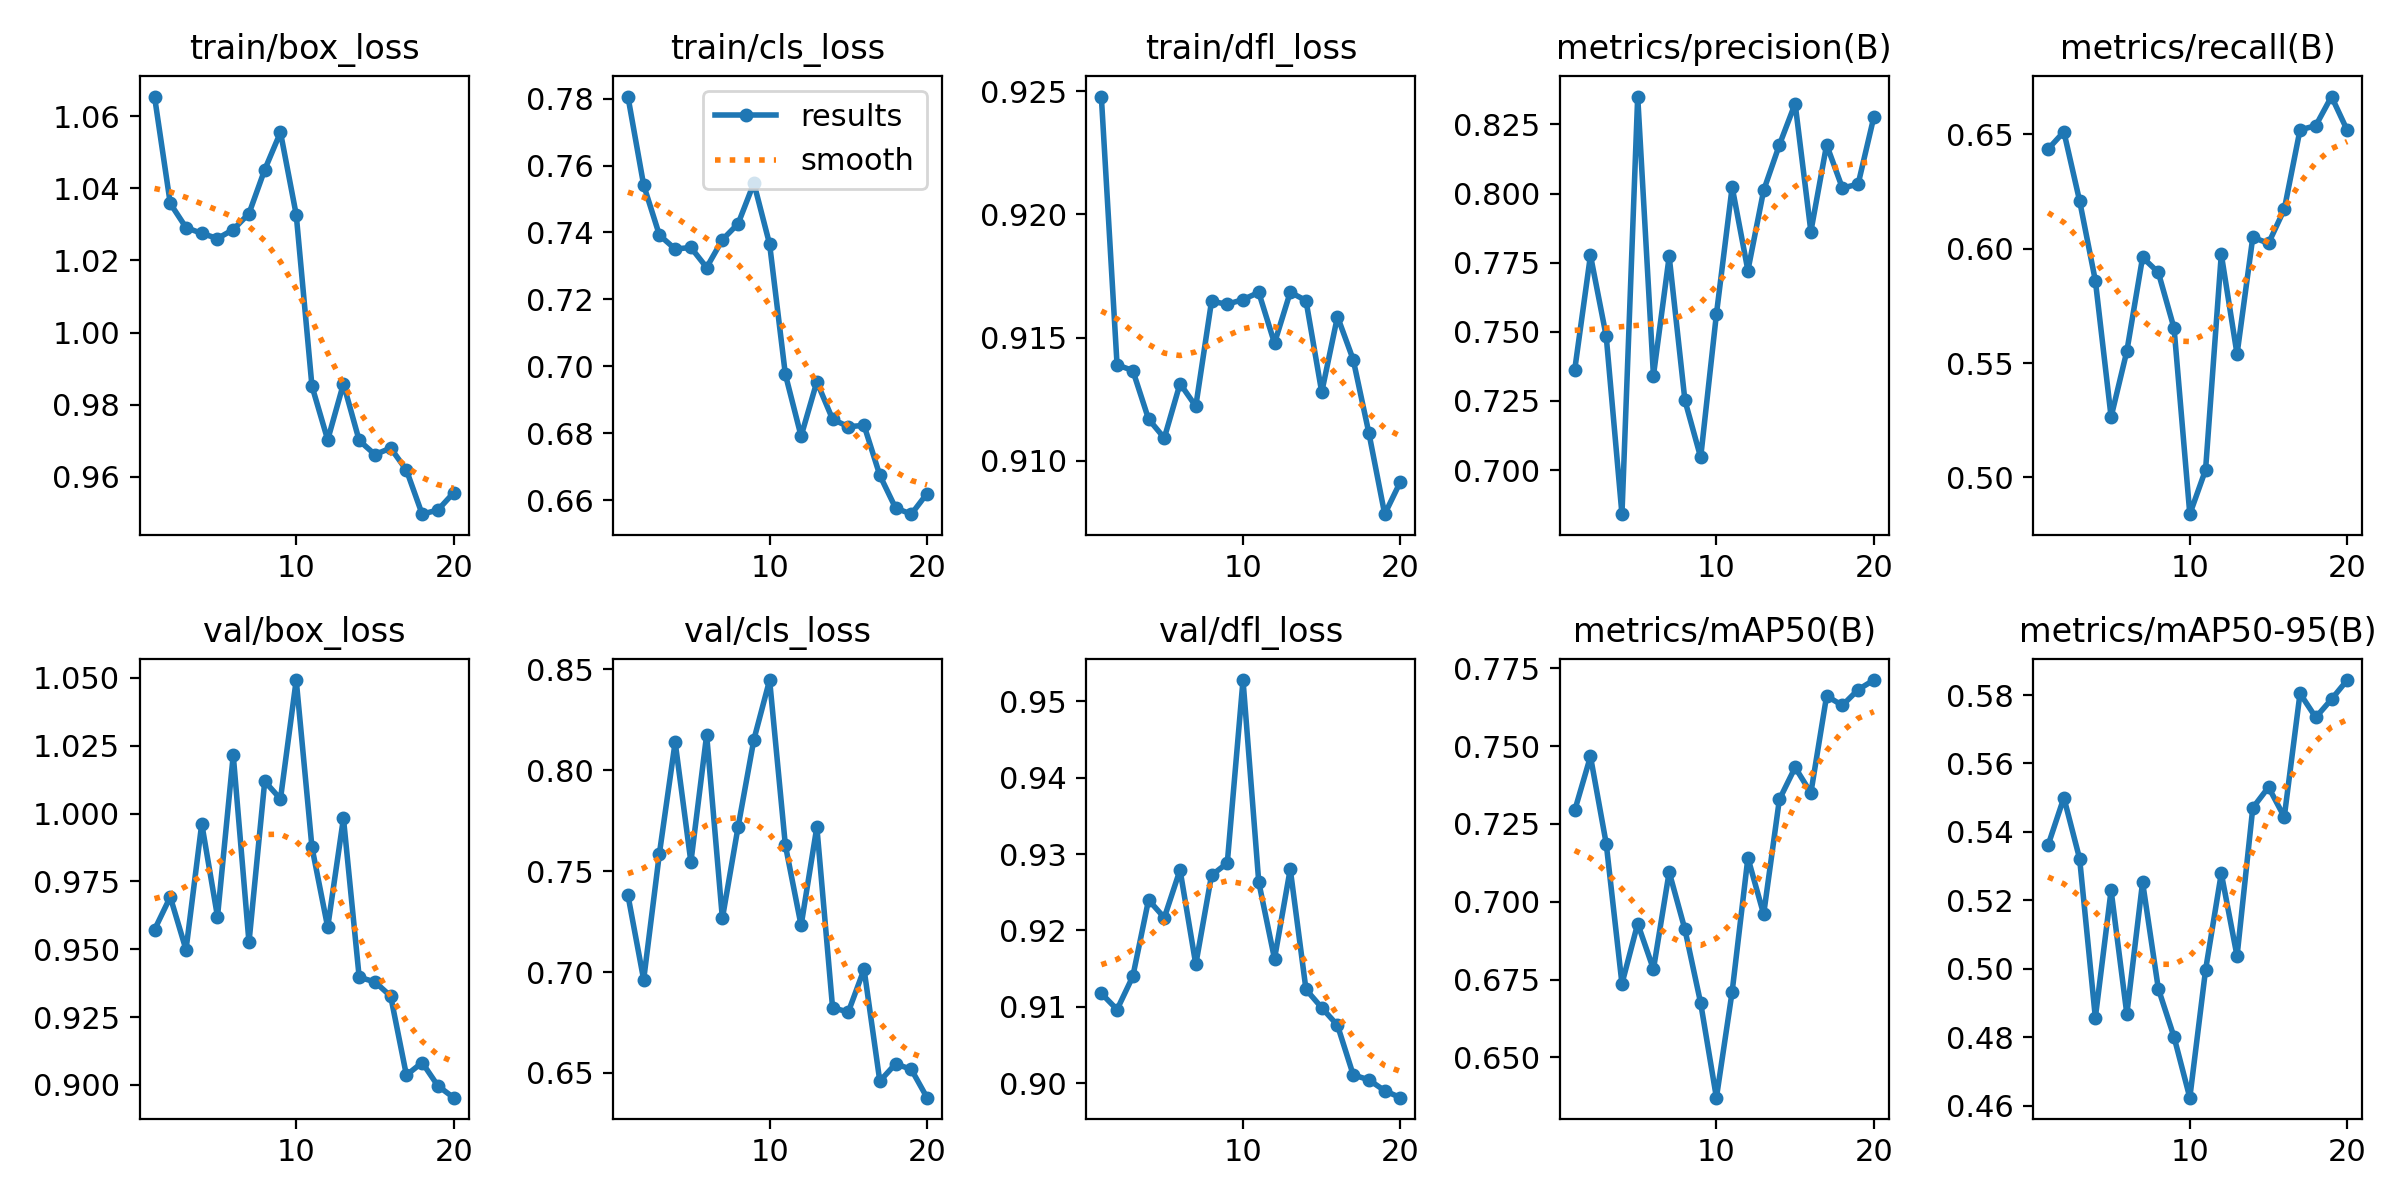

Data behind this chart, as committed beside it:
epoch, time, train/box_loss, train/cls_loss, train/dfl_loss, metrics/precision(B), metrics/recall(B), metrics/mAP50(B), metrics/mAP50-95(B), val/box_loss, val/cls_loss, val/dfl_loss, lr/pg0, lr/pg1, lr/pg2
1, 374.6, 1.065, 0.7806, 0.9248, 0.7363, 0.6436, 0.7293, 0.5362, 0.9572, 0.7381, 0.9118, 0.09255, 0.0008283, 0.0008283
2, 749.7, 1.036, 0.7542, 0.9139, 0.7777, 0.6511, 0.7467, 0.55, 0.9693, 0.6962, 0.9096, 0.08504, 0.001651, 0.001651
3, 1122, 1.029, 0.7392, 0.9137, 0.7484, 0.6209, 0.7187, 0.5322, 0.9498, 0.7587, 0.914, 0.07748, 0.002434, 0.002434
4, 1496, 1.028, 0.7351, 0.9117, 0.6841, 0.586, 0.6737, 0.4857, 0.9963, 0.8139, 0.924, 0.06986, 0.003147, 0.003147
5, 1866, 1.026, 0.7355, 0.9109, 0.8351, 0.5264, 0.693, 0.5229, 0.962, 0.7545, 0.9217, 0.06215, 0.003765, 0.003765
6, 2240, 1.029, 0.7295, 0.9131, 0.7342, 0.5552, 0.6784, 0.4868, 1.022, 0.8175, 0.9279, 0.05432, 0.004264, 0.004264
7, 2610, 1.033, 0.7378, 0.9122, 0.7773, 0.5962, 0.7095, 0.5253, 0.9526, 0.7266, 0.9155, 0.04635, 0.004628, 0.004628
8, 2982, 1.045, 0.7426, 0.9165, 0.7252, 0.5896, 0.6911, 0.4942, 1.012, 0.772, 0.9272, 0.03823, 0.004845, 0.004845
9, 3355, 1.056, 0.7548, 0.9163, 0.7046, 0.5652, 0.6675, 0.48, 1.005, 0.8151, 0.9288, 0.02996, 0.004908, 0.004908
10, 3725, 1.033, 0.7365, 0.9165, 0.7564, 0.4839, 0.6371, 0.4623, 1.049, 0.8447, 0.9528, 0.02154, 0.004819, 0.004819
11, 4086, 0.9852, 0.6976, 0.9168, 0.8024, 0.5033, 0.6712, 0.4996, 0.9876, 0.7629, 0.9263, 0.01297, 0.004585, 0.004585
12, 4448, 0.9703, 0.6791, 0.9148, 0.7722, 0.5976, 0.7141, 0.5279, 0.9581, 0.7231, 0.9163, 0.004272, 0.004221, 0.004221
13, 4808, 0.9858, 0.6954, 0.9168, 0.8011, 0.5539, 0.696, 0.5037, 0.9983, 0.7719, 0.928, 0.003461, 0.003461, 0.003461
14, 5169, 0.9701, 0.6842, 0.9165, 0.8176, 0.6049, 0.7328, 0.547, 0.9397, 0.6823, 0.9123, 0.002737, 0.002737, 0.002737
15, 5533, 0.9662, 0.682, 0.9128, 0.8326, 0.6024, 0.7431, 0.5531, 0.938, 0.6802, 0.9099, 0.002069, 0.002069, 0.002069
16, 5892, 0.968, 0.6824, 0.9159, 0.7863, 0.6172, 0.7349, 0.5444, 0.9327, 0.7014, 0.9076, 0.001473, 0.001473, 0.001473
17, 6254, 0.9619, 0.6675, 0.9141, 0.8177, 0.6519, 0.7661, 0.5805, 0.9036, 0.6459, 0.9011, 0.000964, 0.000964, 0.000964
18, 6618, 0.9497, 0.6577, 0.9111, 0.802, 0.6538, 0.763, 0.5735, 0.9082, 0.6545, 0.9004, 0.0005544, 0.0005544, 0.0005544
19, 6982, 0.9508, 0.6558, 0.9078, 0.8034, 0.6665, 0.7681, 0.5788, 0.8996, 0.6518, 0.899, 0.0002545, 0.0002545, 0.0002545
20, 7346, 0.9556, 0.662, 0.9092, 0.8277, 0.6518, 0.7712, 0.5844, 0.8953, 0.6377, 0.8981, 7.14967e-05, 7.14967e-05, 7.14967e-05
